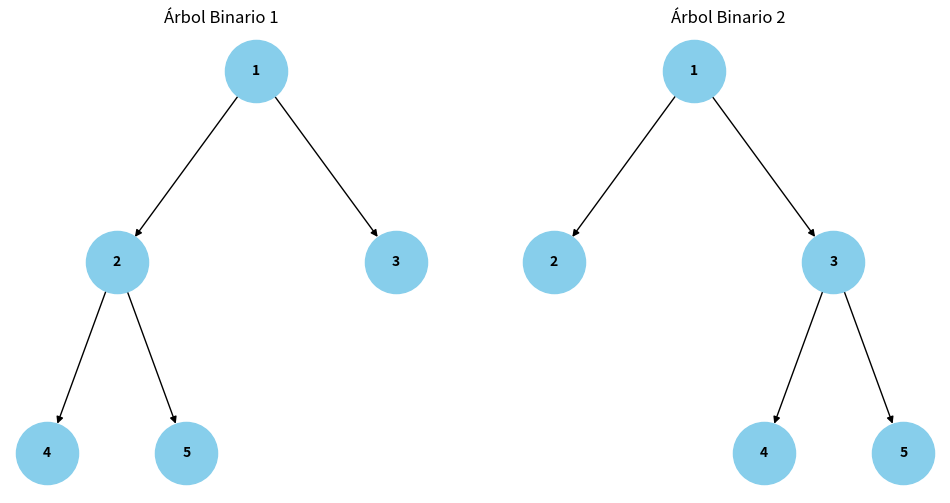

Here is the Python script that generated this plot:
import matplotlib.pyplot as plt
import networkx as nx

def Dibujar_arbol(esquinas, posicion, titulo):
    tree = nx.DiGraph()
    tree.add_edges_from(esquinas)
    nx.draw(tree, pos=posicion, with_labels=True, node_size=2000, node_color='skyblue', font_size=10, font_weight='bold', arrows = True)
    plt.title(titulo) 

# Datos para el árbol binario 1
esquinas_arbol1 = [(1, 2), (1, 3), (2, 4), (2, 5)]
posicion1 = {1: (0, 0), 2: (-1, -1), 3: (1, -1), 4: (-1.5, -2), 5: (-0.5, -2)}

# Datos para el árbol binario 2
esquinas_arbol2 = [(1, 2), (1, 3), (3, 4), (3, 5)]
posicion2 = {1: (0, 0), 2: (-1, -1), 3: (1, -1), 4: (0.5, -2), 5: (1.5, -2)}

plt.figure(figsize=(12, 6))

plt.subplot(121)
Dibujar_arbol(esquinas_arbol1, posicion1, 'Árbol Binario 1')

plt.subplot(122)
Dibujar_arbol(esquinas_arbol2, posicion2, 'Árbol Binario 2')
plt.show()
